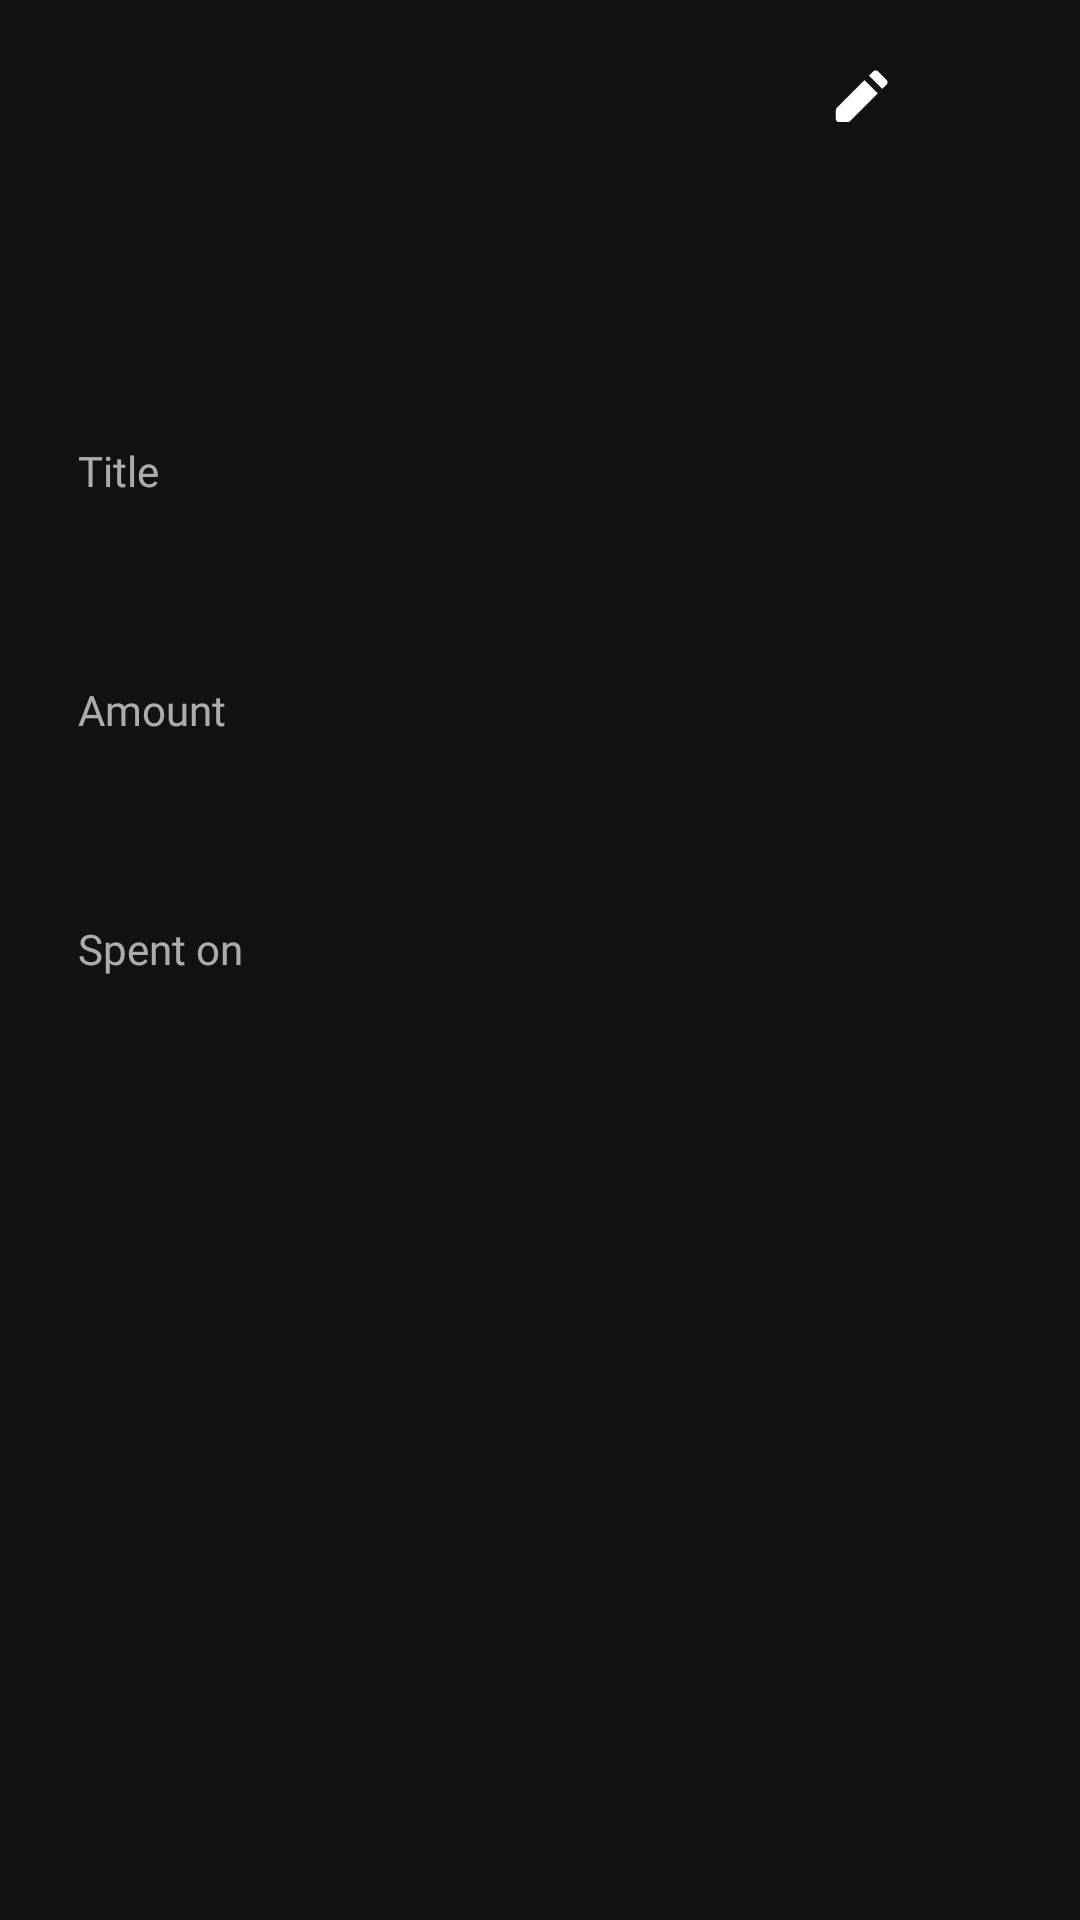

Android layout source for this screen:
<!-- AndroidManifest.xml: application theme Theme.Exspends -->
<!-- res/layout/fragment_expense_open.xml -->
<?xml version="1.0" encoding="utf-8"?>
<RelativeLayout xmlns:android="http://schemas.android.com/apk/res/android"
    xmlns:tools="http://schemas.android.com/tools"
    android:layout_width="match_parent"
    android:layout_height="match_parent"
    xmlns:app="http://schemas.android.com/apk/res-auto"
    tools:context=".ui.ExpenseOpenFragment"
    android:background="@color/bg_color"
    android:paddingStart="16dp"
    android:paddingEnd="16dp">

    <ImageView
        android:id="@+id/ivBack"
        android:layout_width="35dp"
        android:layout_height="35dp"
        android:src="@drawable/ic_back_arrow"
        app:tint="@color/white"
        android:layout_marginTop="16dp" />

    <ImageView
        android:id="@+id/ivDeleteExpense"
        android:layout_width="25dp"
        android:layout_height="25dp"
        android:src="@drawable/ic_delete"
        app:tint="@color/white"
        android:layout_alignParentEnd="true"
        android:layout_marginTop="20dp" />

    <ImageView
        android:id="@+id/ivEditExpense"
        android:layout_width="25dp"
        android:layout_height="25dp"
        android:src="@drawable/ic_edit"
        app:tint="@color/white"
        android:layout_toStartOf="@id/ivDeleteExpense"
        android:layout_marginTop="20dp"
        android:layout_marginEnd="20dp"/>

    <LinearLayout
        android:id="@+id/llCategoryText"
        android:layout_width="match_parent"
        android:layout_height="wrap_content"
        android:orientation="horizontal"
        android:layout_below="@id/ivBack"
        android:layout_marginTop="20dp"
        android:layout_marginEnd="10dp"
        android:layout_marginStart="10dp">

        <LinearLayout
            android:layout_width="0dp"
            android:layout_height="wrap_content"
            android:layout_weight="3"
            android:orientation="vertical">

            <TextView
                android:id="@+id/tvCategoryName"
                android:layout_width="wrap_content"
                android:layout_height="wrap_content"
                tools:text="Groceries"
                android:textSize="22sp"
                android:textColor="@color/white"
                android:fontFamily="@font/redhat_semibold"
                android:layout_marginTop="6dp" />

            <View
                android:id="@+id/underline"
                android:layout_width="55dp"
                android:layout_height="8dp"
                tools:background="@drawable/groceries_underline_bg"
                android:layout_marginTop="3dp" />

        </LinearLayout>

        <ImageView
            android:id="@+id/ivCategoryIcon"
            android:layout_width="45dp"
            android:layout_height="45dp"
            tools:src="@drawable/ic_groceries"
            tools:tint="@color/green"
            android:layout_gravity="center_vertical"/>

    </LinearLayout>

    <LinearLayout
        android:id="@+id/llExpenseTitle"
        android:layout_width="match_parent"
        android:layout_height="wrap_content"
        android:orientation="vertical"
        android:layout_below="@id/llCategoryText"
        android:layout_marginTop="30dp"
        android:layout_marginStart="10dp">

        <TextView
            android:layout_width="match_parent"
            android:layout_height="wrap_content"
            android:text="@string/title"
            android:textSize="14sp"
            android:textColor="@color/text_color_light"
            android:fontFamily="@font/redhat_regular" />

        <TextView
            android:id="@+id/tvExpenseTitle"
            android:layout_width="match_parent"
            android:layout_height="wrap_content"
            tools:text="Vegetables"
            android:textSize="17sp"
            android:textColor="@color/white"
            android:fontFamily="@font/redhat_regular"
            android:layout_marginTop="8dp"/>

    </LinearLayout>

    <LinearLayout
        android:id="@+id/llExpenseAmount"
        android:layout_width="match_parent"
        android:layout_height="wrap_content"
        android:orientation="vertical"
        android:layout_below="@id/llExpenseTitle"
        android:layout_marginTop="30dp"
        android:layout_marginStart="10dp">

        <TextView
            android:layout_width="match_parent"
            android:layout_height="wrap_content"
            android:text="@string/amount"
            android:textSize="14sp"
            android:textColor="@color/text_color_light"
            android:fontFamily="@font/redhat_regular" />

        <TextView
            android:id="@+id/tvExpenseAmount"
            android:layout_width="match_parent"
            android:layout_height="wrap_content"
            tools:text="₹200"
            android:textSize="17sp"
            android:textColor="@color/white"
            android:fontFamily="@font/redhat_regular"
            android:layout_marginTop="8dp"/>

    </LinearLayout>

    <LinearLayout
        android:id="@+id/llExpenseDate"
        android:layout_width="match_parent"
        android:layout_height="wrap_content"
        android:orientation="vertical"
        android:layout_below="@id/llExpenseAmount"
        android:layout_marginTop="30dp"
        android:layout_marginStart="10dp">

        <TextView
            android:layout_width="match_parent"
            android:layout_height="wrap_content"
            android:text="@string/spent_on"
            android:textSize="14sp"
            android:textColor="@color/text_color_light"
            android:fontFamily="@font/redhat_regular" />

        <TextView
            android:id="@+id/tvExpenseDate"
            android:layout_width="match_parent"
            android:layout_height="wrap_content"
            tools:text="23 Jan,2022"
            android:textSize="17sp"
            android:textColor="@color/white"
            android:fontFamily="@font/redhat_regular"
            android:layout_marginTop="8dp"/>

    </LinearLayout>

    <ProgressBar
        android:id="@+id/progressBar"
        android:layout_width="wrap_content"
        android:layout_height="wrap_content"
        android:indeterminateTint="@color/purple_500"
        android:layout_centerHorizontal="true"
        android:layout_centerVertical="true"
        android:visibility="gone" />

</RelativeLayout>
<!-- resources referenced by this layout -->
<resources>
  <color name="bg_color">#121212</color>
  <color name="green">#17B978</color>
  <color name="purple_500">#FF6200EE</color>
  <color name="text_color_light">#A6FFFFFF</color>26232E
  <color name="white">#FFFFFFFF</color>
  <!-- drawable ic_edit (drawable) -->
  <vector xmlns:android="http://schemas.android.com/apk/res/android"
      android:width="24dp"
      android:height="24dp"
      android:viewportWidth="24"
      android:viewportHeight="24">
    <path
        android:pathData="M17.864,3.6005C17.4735,3.21 16.8403,3.21 16.4498,3.6005L15.0356,5.0147 19.2782,9.2574 20.6924,7.8432C21.0829,7.4526 21.0829,6.8195 20.6924,6.4289L17.864,3.6005zM17.864,10.6716L13.6213,6.4289 4.7218,15.3284C4.5343,15.516 4.429,15.7703 4.429,16.0355L4.429,18.864C4.4289,19.4163 4.8767,19.864 5.429,19.864H8.2574C8.5226,19.864 8.7769,19.7586 8.9645,19.5711L17.864,10.6716z"
        android:fillColor="#000"/>
  </vector>
  <!-- drawable ic_groceries: vector/xml drawable (drawable, 5212 chars, omitted) -->
  <string name="amount">Amount</string>
  <string name="spent_on">Spent on</string>
  <string name="title">Title</string>
  <style name="Theme.Exspends" parent="Theme.MaterialComponents.DayNight.NoActionBar">
          
          <item name="colorPrimary">@color/purple_500</item>
          <item name="colorPrimaryVariant">@color/purple_700</item>
          <item name="colorOnPrimary">@color/white</item>
          
          <item name="colorSecondary">@color/teal_200</item>
          <item name="colorSecondaryVariant">@color/teal_700</item>
          <item name="colorOnSecondary">@color/black</item>
          
          <item name="android:statusBarColor" tools:targetApi="l">?attr/colorPrimaryVariant</item>
          
      </style>
  <color name="purple_700">#FF3700B3</color>
  <color name="teal_200">#FF03DAC5</color>
  <color name="teal_700">#FF018786</color>
  <color name="black">#FF000000</color>
</resources>
